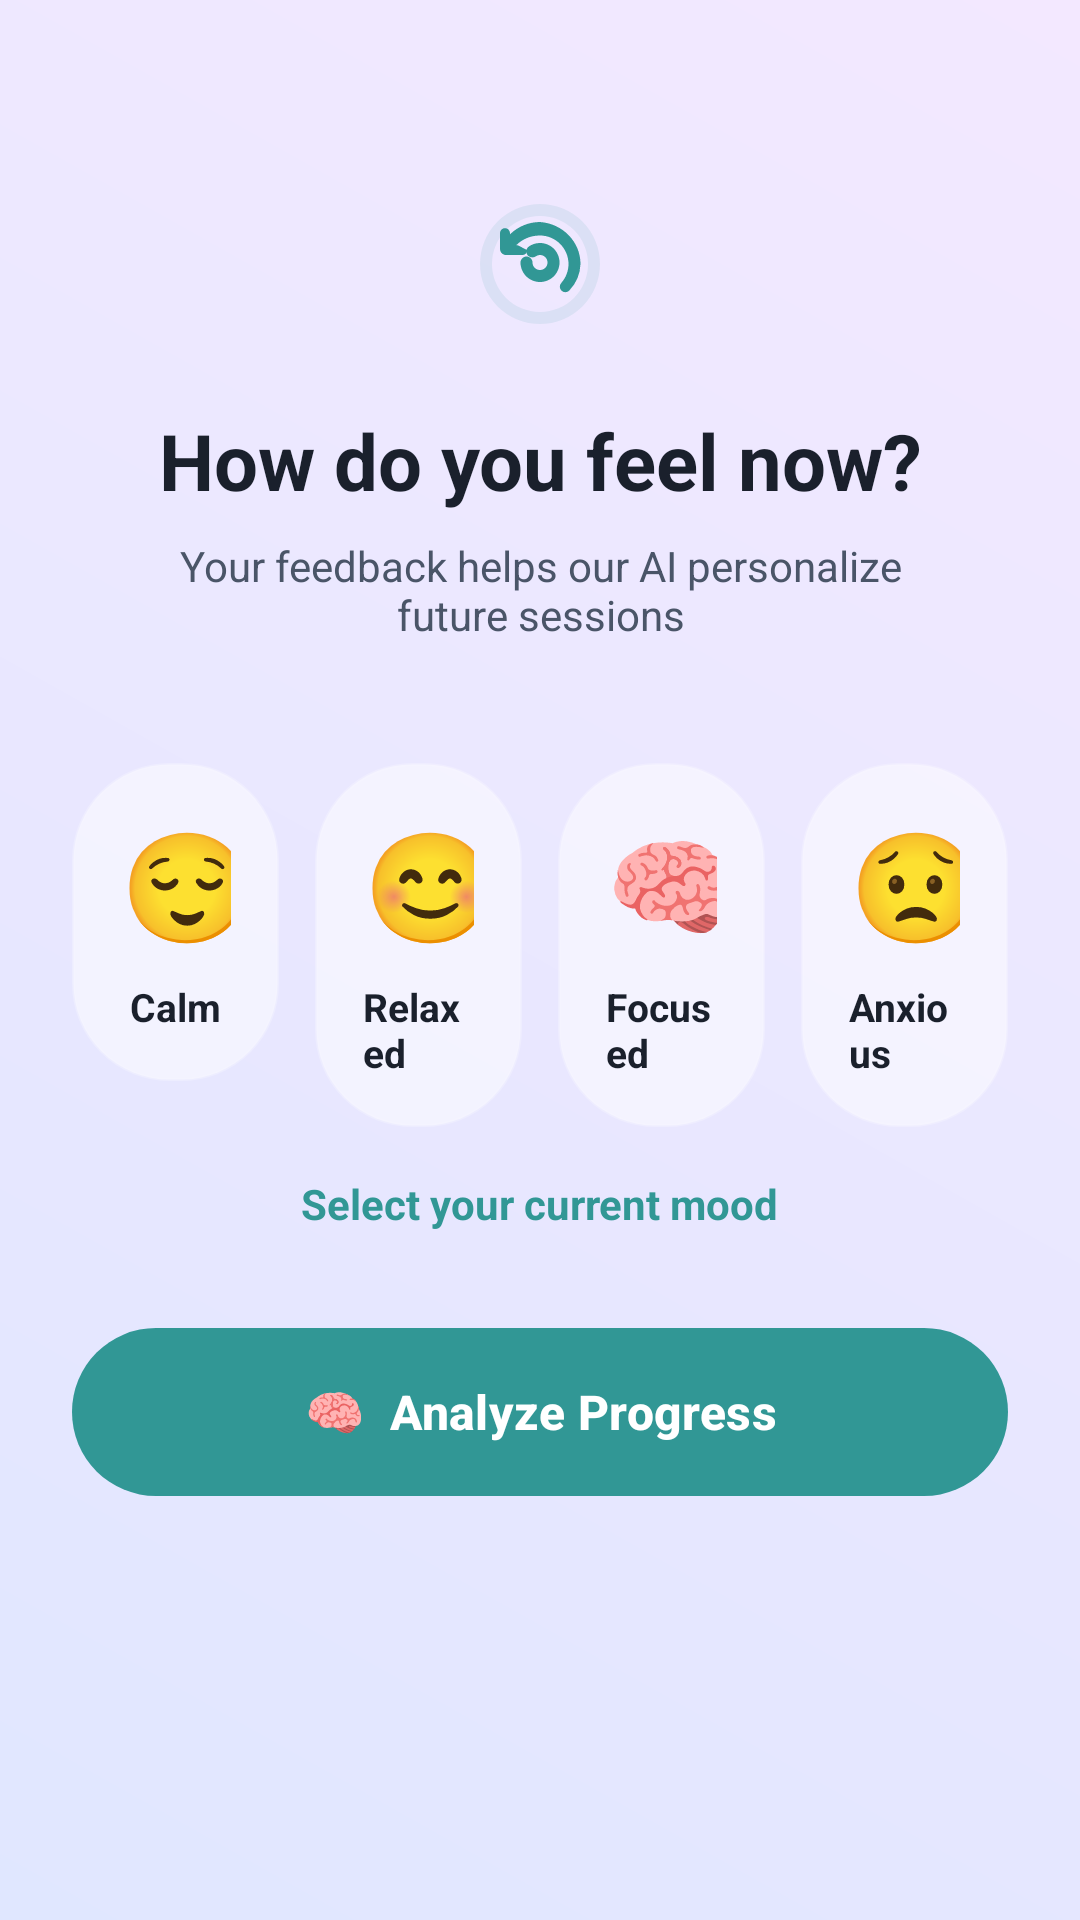

Layout XML and referenced resources for this Android screen:
<!-- AndroidManifest.xml: application theme Theme.ZenGraph -->
<!-- res/layout/activity_reflection.xml -->
<?xml version="1.0" encoding="utf-8"?>
<ScrollView xmlns:android="http://schemas.android.com/apk/res/android"
    xmlns:app="http://schemas.android.com/apk/res-auto"
    android:layout_width="match_parent"
    android:layout_height="match_parent"
    android:background="@drawable/bg_ethereal_gradient"
    android:fillViewport="true">

    <androidx.constraintlayout.widget.ConstraintLayout
        android:layout_width="match_parent"
        android:layout_height="wrap_content"
        android:paddingBottom="40dp">

        
        <ImageView
            android:id="@+id/headerIcon"
            android:layout_width="48dp"
            android:layout_height="48dp"
            android:layout_marginTop="64dp"
            android:src="@drawable/ic_brain"
            app:layout_constraintEnd_toEndOf="parent"
            app:layout_constraintStart_toStartOf="parent"
            app:layout_constraintTop_toTopOf="parent"
            app:tint="@color/accent_teal" />

        <TextView
            android:id="@+id/title"
            android:layout_width="0dp"
            android:layout_height="wrap_content"
            android:layout_marginHorizontal="32dp"
            android:layout_marginTop="24dp"
            android:gravity="center"
            android:text="How do you feel now?"
            android:textColor="@color/text_primary"
            android:textSize="26sp"
            android:textStyle="bold"
            app:layout_constraintEnd_toEndOf="parent"
            app:layout_constraintStart_toStartOf="parent"
            app:layout_constraintTop_toBottomOf="@id/headerIcon" />

        <TextView
            android:id="@+id/subtitle"
            android:layout_width="0dp"
            android:layout_height="wrap_content"
            android:layout_marginHorizontal="48dp"
            android:layout_marginTop="8dp"
            android:gravity="center"
            android:text="Your feedback helps our AI personalize future sessions"
            android:textColor="@color/text_secondary"
            android:textSize="14sp"
            app:layout_constraintEnd_toEndOf="parent"
            app:layout_constraintStart_toStartOf="parent"
            app:layout_constraintTop_toBottomOf="@id/title" />

        
        <LinearLayout
            android:id="@+id/moodRow1"
            android:layout_width="match_parent"
            android:layout_height="wrap_content"
            android:layout_marginHorizontal="24dp"
            android:layout_marginTop="40dp"
            android:orientation="horizontal"
            app:layout_constraintTop_toBottomOf="@id/subtitle">

            
            <LinearLayout
                android:id="@+id/moodCalm"
                android:layout_width="0dp"
                android:layout_height="wrap_content"
                android:layout_marginEnd="6dp"
                android:layout_weight="1"
                android:background="@drawable/bg_glass_card"
                android:backgroundTint="@color/glass_white_less"
                android:clickable="true"
                android:focusable="true"
                android:gravity="center"
                android:orientation="vertical"
                android:padding="16dp">
                <TextView
                    android:layout_width="wrap_content"
                    android:layout_height="wrap_content"
                    android:text="😌"
                    android:textSize="36sp" />
                <TextView
                    android:layout_width="wrap_content"
                    android:layout_height="wrap_content"
                    android:layout_marginTop="8dp"
                    android:text="Calm"
                    android:textColor="@color/text_primary"
                    android:textSize="13sp"
                    android:textStyle="bold" />
            </LinearLayout>

            
            <LinearLayout
                android:id="@+id/moodRelaxed"
                android:layout_width="0dp"
                android:layout_height="wrap_content"
                android:layout_marginHorizontal="6dp"
                android:layout_weight="1"
                android:background="@drawable/bg_glass_card"
                android:backgroundTint="@color/glass_white_less"
                android:clickable="true"
                android:focusable="true"
                android:gravity="center"
                android:orientation="vertical"
                android:padding="16dp">
                <TextView
                    android:layout_width="wrap_content"
                    android:layout_height="wrap_content"
                    android:text="😊"
                    android:textSize="36sp" />
                <TextView
                    android:layout_width="wrap_content"
                    android:layout_height="wrap_content"
                    android:layout_marginTop="8dp"
                    android:text="Relaxed"
                    android:textColor="@color/text_primary"
                    android:textSize="13sp"
                    android:textStyle="bold" />
            </LinearLayout>

            
            <LinearLayout
                android:id="@+id/moodFocused"
                android:layout_width="0dp"
                android:layout_height="wrap_content"
                android:layout_marginHorizontal="6dp"
                android:layout_weight="1"
                android:background="@drawable/bg_glass_card"
                android:backgroundTint="@color/glass_white_less"
                android:clickable="true"
                android:focusable="true"
                android:gravity="center"
                android:orientation="vertical"
                android:padding="16dp">
                <TextView
                    android:layout_width="wrap_content"
                    android:layout_height="wrap_content"
                    android:text="🧠"
                    android:textSize="36sp" />
                <TextView
                    android:layout_width="wrap_content"
                    android:layout_height="wrap_content"
                    android:layout_marginTop="8dp"
                    android:text="Focused"
                    android:textColor="@color/text_primary"
                    android:textSize="13sp"
                    android:textStyle="bold" />
            </LinearLayout>

            
            <LinearLayout
                android:id="@+id/moodAnxious"
                android:layout_width="0dp"
                android:layout_height="wrap_content"
                android:layout_marginStart="6dp"
                android:layout_weight="1"
                android:background="@drawable/bg_glass_card"
                android:backgroundTint="@color/glass_white_less"
                android:clickable="true"
                android:focusable="true"
                android:gravity="center"
                android:orientation="vertical"
                android:padding="16dp">
                <TextView
                    android:layout_width="wrap_content"
                    android:layout_height="wrap_content"
                    android:text="😟"
                    android:textSize="36sp" />
                <TextView
                    android:layout_width="wrap_content"
                    android:layout_height="wrap_content"
                    android:layout_marginTop="8dp"
                    android:text="Anxious"
                    android:textColor="@color/text_primary"
                    android:textSize="13sp"
                    android:textStyle="bold" />
            </LinearLayout>
        </LinearLayout>

        
        <TextView
            android:id="@+id/selectedMoodLabel"
            android:layout_width="wrap_content"
            android:layout_height="wrap_content"
            android:layout_marginTop="16dp"
            android:text="Select your current mood"
            android:textColor="@color/accent_teal"
            android:textSize="14sp"
            android:textStyle="bold"
            app:layout_constraintEnd_toEndOf="parent"
            app:layout_constraintStart_toStartOf="parent"
            app:layout_constraintTop_toBottomOf="@id/moodRow1" />

        
        <android.widget.Button
            android:id="@+id/btnAnalyzeProgress"
            style="@style/EtherealButton"
            android:layout_width="match_parent"
            android:layout_height="56dp"
            android:layout_marginHorizontal="24dp"
            android:layout_marginTop="32dp"
            android:text="🧠  Analyze Progress"
            app:layout_constraintTop_toBottomOf="@id/selectedMoodLabel" />

    </androidx.constraintlayout.widget.ConstraintLayout>
</ScrollView>
<!-- resources referenced by this layout -->
<resources>
  <color name="accent_teal">#319795</color>
  <color name="glass_white_less">#99FFFFFF</color>
  <color name="text_primary">#1A202C</color>
  <color name="text_secondary">#4A5568</color>
  <!-- drawable bg_ethereal_gradient (drawable) -->
  <?xml version="1.0" encoding="utf-8"?>
  <shape xmlns:android="http://schemas.android.com/apk/res/android"
      android:shape="rectangle">
      <gradient
          android:startColor="@color/ethereal_bg_start"
          android:endColor="@color/ethereal_bg_end"
          android:angle="45" />
  </shape>
  <!-- drawable bg_glass_card (drawable) -->
  <?xml version="1.0" encoding="utf-8"?>
  <shape xmlns:android="http://schemas.android.com/apk/res/android"
      android:shape="rectangle">
      <solid android:color="@color/glass_white" />
      <corners android:radius="32dp" />
      <stroke
          android:width="1dp"
          android:color="@color/glass_border" />
  </shape>
  <!-- drawable ic_brain (drawable) -->
  <vector xmlns:android="http://schemas.android.com/apk/res/android"
      android:width="120dp"
      android:height="120dp"
      android:viewportWidth="24"
      android:viewportHeight="24">
      
      <path
          android:fillColor="#1A00D2FF"
          android:pathData="M12,2A10,10 0 1,0 22,12 10,10 0 0,0 12,2zm0,18a8,8 0 1,1 8,-8 8,8 0 0,1 -8,8z" />
      <path
          android:fillColor="#00D2FF"
          android:pathData="M12,5C10.14,5 8.35,5.74 7,7.05v-0.12C7,6.41 6.64,6.05 6.19,6.03c-0.45,-0.02 -0.83,0.34 -0.85,0.79V9.5c0,0.55 0.45,1 1,1h2.71c0.45,0 0.81,-0.36 0.82,-0.81C8.89,9.24 8.53,8.88 8.08,8.86v-0.03C9.07,7.85 10.45,7.25 12,7.25c2.61,0 4.75,2.15 4.75,4.75c0,1.21 -0.46,2.32 -1.21,3.16c-0.34,0.38 -0.31,0.96 0.07,1.3c0.38,0.34 0.96,0.31 1.3,-0.07A6.74,6.74 0 0,0 18.75,12C18.75,8.27 15.73,5.25 12,5z" />
      <path
          android:fillColor="#00D2FF"
          android:pathData="M12,8.5c-0.69,0 -1.33,0.21 -1.86,0.58c-0.45,0.32 -0.56,0.95 -0.24,1.4s0.95,0.56 1.4,0.24c0.21,-0.15 0.45,-0.22 0.7,-0.22c0.69,0 1.25,0.56 1.25,1.25s-0.56,1.25 -1.25,1.25S10.75,12.44 10.75,11.75c0,-0.55 -0.45,-1 -1,-1s-1,0.45 -1,1c0,1.8 1.45,3.25 3.25,3.25s3.25,-1.45 3.25,-3.25S13.8,8.5 12,8.5z" />
  </vector>
  <style name="EtherealButton" parent="Widget.Material3.Button">
          <item name="android:background">@drawable/bg_ethereal_button</item>
          <item name="android:textAllCaps">false</item>
          <item name="android:textColor">@color/white_pure</item>
          <item name="android:textSize">16sp</item>
          <item name="android:textStyle">bold</item>
      </style>
  <style name="Theme.ZenGraph" parent="Base.Theme.ZenGraph">
          <item name="android:statusBarColor">@color/ethereal_bg_start</item>
          <item name="android:windowLightStatusBar" tools:targetApi="m">true</item>
          <item name="android:navigationBarColor">@color/ethereal_bg_end</item>
      </style>
  <color name="ethereal_bg_start">#E0E7FF</color>
  <color name="ethereal_bg_end">#F3E8FF</color>
  <color name="glass_white">#CCFFFFFF</color>
  <color name="glass_border">#66FFFFFF</color>
  <!-- drawable bg_ethereal_button (drawable) -->
  <?xml version="1.0" encoding="utf-8"?>
  <ripple xmlns:android="http://schemas.android.com/apk/res/android"
      android:color="#22000000">
      <item>
          <shape android:shape="rectangle">
              <gradient
                  android:startColor="@color/accent_teal"
                  android:endColor="@color/teal_glow"
                  android:angle="0" />
              <corners android:radius="28dp" />
          </shape>
      </item>
  </ripple>
  <color name="white_pure">#FFFFFF</color>
  <style name="Base.Theme.ZenGraph" parent="Theme.Material3.DayNight.NoActionBar">
          <item name="colorPrimary">@color/accent_teal</item>
          <item name="android:windowBackground">@drawable/bg_ethereal_gradient</item>
          <item name="android:textColorPrimary">@color/text_primary</item>
          <item name="android:textColorSecondary">@color/text_secondary</item>
      </style>
  <color name="teal_glow">@color/accent_teal</color>
</resources>
